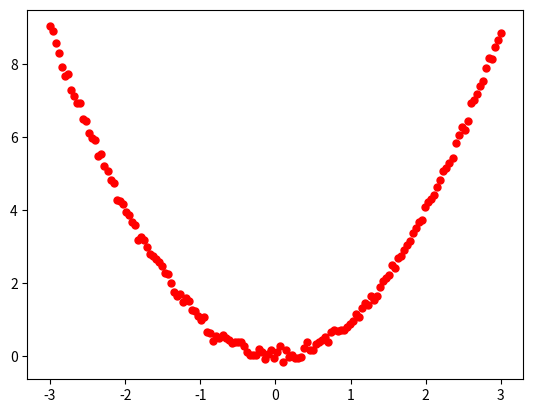

Write Python code to recreate this figure. (Note: this script raises an exception after producing the figure.)
import numpy as np
import matplotlib.pyplot as plt
from scipy.interpolate import interpolate

x = np.linspace(-3, 3, 150)
# print(x)
y = np.power(x, 2) + 0.1 * np.random.randn(150)
# print(y)
# spl = InterpolatedUnivariateSpline(x, y)
spl = interpolate.interp1d(x, y)
plt.plot(x, y, 'ro', ms=5)
xs = np.linspace(-3, 3, 150000000)
plt.plot(xs, spl(xs), 'g', lw=3, alpha=0.7)
plt.show()
